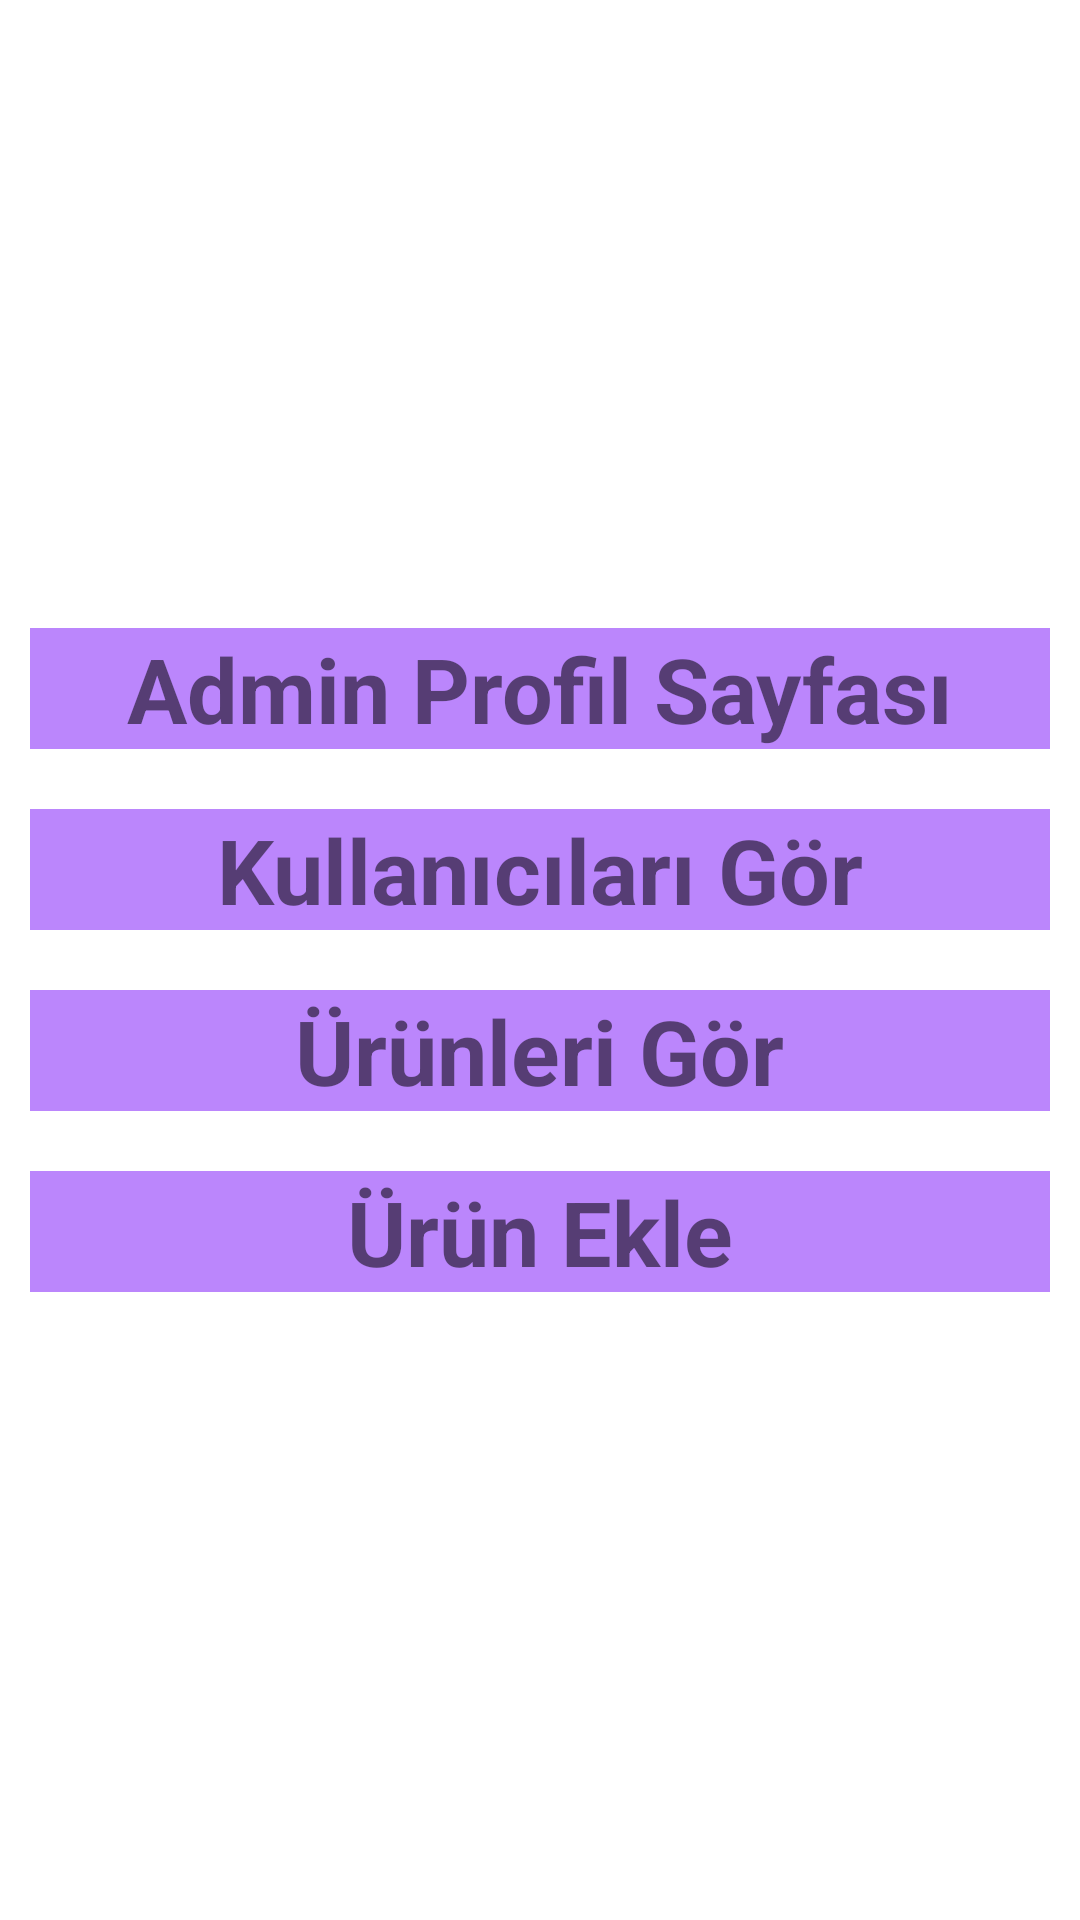

Write the Android layout XML for this screen, with the resource values it uses.
<!-- AndroidManifest.xml: application theme Theme.ClothingSalesApp -->
<!-- res/layout/activity_adminanasayfa.xml -->
<?xml version="1.0" encoding="utf-8"?>
<LinearLayout
    xmlns:android="http://schemas.android.com/apk/res/android"
    xmlns:app="http://schemas.android.com/apk/res-auto"
    xmlns:tools="http://schemas.android.com/tools"
    android:layout_width="match_parent"
    android:layout_height="match_parent"
    tools:context=".Adminanasayfa"
    android:orientation="vertical"
    android:gravity="center">
    <LinearLayout
        android:id="@+id/adminprofil"
        android:layout_margin="10dp"
        android:background="@color/purple_200"
        android:gravity="center"
        android:layout_width="match_parent"
        android:layout_height="wrap_content">
        <TextView
            android:layout_width="wrap_content"
            android:layout_height="wrap_content"
            android:text="Admin Profil Sayfası"
            android:textStyle="bold"
            android:textSize="30sp"
            >
        </TextView>
    </LinearLayout>
    <LinearLayout
        android:id="@+id/adminadminkullanicilarigor"
        android:layout_margin="10dp"
        android:background="@color/purple_200"
        android:gravity="center"
        android:layout_width="match_parent"
        android:layout_height="wrap_content">
        <TextView
            android:layout_width="wrap_content"
            android:layout_height="wrap_content"
            android:text="Kullanıcıları Gör"
            android:textStyle="bold"
            android:textSize="30sp"
            >
        </TextView>
    </LinearLayout>
    <LinearLayout
        android:id="@+id/adminurunlerigor"
        android:layout_margin="10dp"
        android:background="@color/purple_200"
        android:gravity="center"
        android:layout_width="match_parent"
        android:layout_height="wrap_content">
        <TextView
            android:layout_width="wrap_content"
            android:layout_height="wrap_content"
            android:text="Ürünleri Gör"
            android:textStyle="bold"
            android:textSize="30sp"
            >
        </TextView>
    </LinearLayout>
    <LinearLayout
        android:id="@+id/adminurunekle"
        android:layout_margin="10dp"
        android:background="@color/purple_200"
        android:gravity="center"
        android:layout_width="match_parent"
        android:layout_height="wrap_content">
        <TextView
            android:layout_width="wrap_content"
            android:layout_height="wrap_content"
            android:text="Ürün Ekle"
            android:textStyle="bold"
            android:textSize="30sp"
            >
        </TextView>
    </LinearLayout>
</LinearLayout>
<!-- resources referenced by this layout -->
<resources>
  <color name="purple_200">#FFBB86FC</color>
  <style name="Theme.ClothingSalesApp" parent="Theme.MaterialComponents.DayNight.NoActionBar">
          
          <item name="colorPrimary">@color/purple_500</item>
          <item name="colorPrimaryVariant">@color/purple_700</item>
          <item name="colorOnPrimary">@color/white</item>
          
          <item name="colorSecondary">@color/teal_200</item>
          <item name="colorSecondaryVariant">@color/teal_700</item>
          <item name="colorOnSecondary">@color/black</item>
          
          <item name="android:statusBarColor">?attr/colorPrimaryVariant</item>
          
      </style>
  <color name="purple_500">#FF6200EE</color>
  <color name="purple_700">#FF3700B3</color>
  <color name="white">#FFFFFFFF</color>
  <color name="teal_200">#FF03DAC5</color>
  <color name="teal_700">#FF018786</color>
  <color name="black">#FF000000</color>
</resources>
